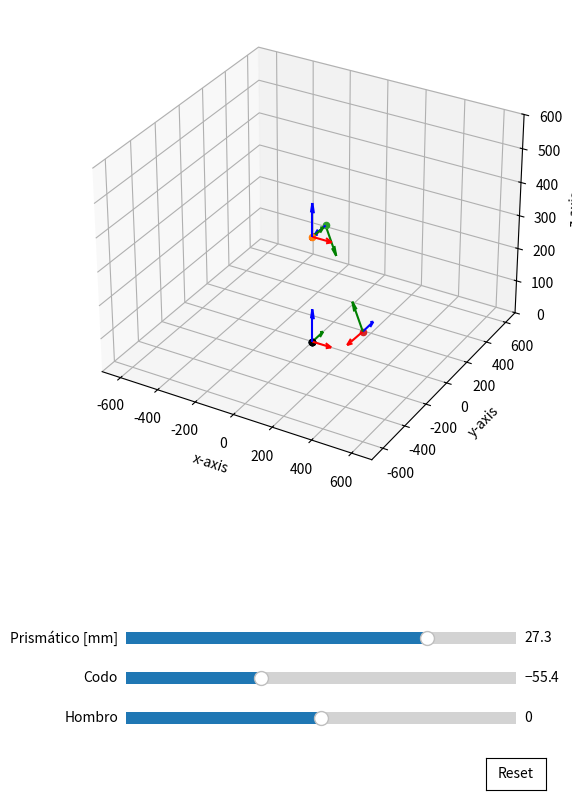

Reproduce this figure in Python.
"""
[redacted]
"""
import time
import numpy as np
import matplotlib.pyplot as plt
from matplotlib.widgets import Slider



#####---------FUNCIONES ÚTILES---------####

"""
Esta función de jacobiano está lista, se modificó con respecto a la del auxiliar 4, para que ahora 
pueda recibir matrices rectangulares, como es en este caso.
Usar solo si lo estima conveniente (depende del método de resolución que elija).
"""
def jacobian(f, x, epsilon=1e-1): 
        n = len(x)
        m = len(f(x))
        jacobian_matrix = np.zeros((m, n))
        f_x = f(x)
        
        for i in range(n):
            perturbation = np.zeros(n)
            perturbation[i] = epsilon
            f_x_plus = f(x + perturbation)
            jacobian_matrix[:, i] = (f_x_plus - f_x) / epsilon
            
        return jacobian_matrix


class SCARAPrisPoseViewer():
    def __init__(self, val_list=[0,0,0]):     
        self.val_list = val_list
        self.poses = np.array([])
        self.ax3 = None

    def get_pose_to_origin(self):
        
        # np.linalg.multi_dot([Z1, X1, ...., Zn, Xn]), para rotaciones: rot_axis(np.deg2rad(self.values_list[i]))

        # Eje del origen
        origen = np.identity(4) 

        # Primer link, del suelo al primer eje
        Z1 = np.linalg.multi_dot([self.translation_z(320), self.rot_z(np.deg2rad(self.val_list[0]))])
        X1 = np.linalg.multi_dot([self.translation_x(0), self.rot_x(np.deg2rad(90))])
        Z2 = np.linalg.multi_dot([self.translation_z(-120), self.rot_z(np.deg2rad(self.val_list[1]-90))])
        X2 = np.linalg.multi_dot([self.translation_x(0), self.rot_x(np.deg2rad(-90))])
        Z3 = np.linalg.multi_dot([self.translation_z(self.val_list[2] + 325), self.rot_z(np.deg2rad(0))])
        X3 = np.linalg.multi_dot([self.translation_x(0), self.rot_x(np.deg2rad(-90))])
        A1 = np.linalg.multi_dot([origen,Z1])
        A2 = np.linalg.multi_dot([A1,X1,Z2])
        A3 = np.linalg.multi_dot([A2,X2,Z3,X3])

        # Agregar las poses de todos los ejes a la lista de poses
        poses = np.array([origen, A1, A2, A3])
        self.poses = poses
        return self.poses

    def translation_x(self,x):
        return np.array([[1, 0, 0, x], [0, 1, 0, 0], [0, 0, 1, 0], [0, 0, 0, 1]])
    
    def translation_y(self,y):
        return np.array([[1, 0, 0, 0], [0, 1, 0, y], [0, 0, 1, 0], [0, 0, 0, 1]])
    
    def translation_z(self, z):
        return np.array([[1, 0, 0, 0], [0, 1, 0, 0], [0, 0, 1, z], [0, 0, 0, 1]])

    def rot_x(self, qx):
        return np.array([[1, 0, 0, 0], [0, np.cos(qx), -np.sin(qx), 0], [0, np.sin(qx), np.cos(qx), 0], [0, 0, 0, 1]])

    def rot_y(self, qy):
        return np.array([[np.cos(qy), 0, np.sin(qy), 0], [0, 1, 0, 0], [-np.sin(qy), 0, np.cos(qy), 0], [0, 0, 0, 1]])

    def rot_z(self, qz):
        return np.array([[np.cos(qz), -np.sin(qz), 0, 0], [np.sin(qz), np.cos(qz), 0, 0], [0, 0, 1, 0], [0, 0, 0, 1]])

    def draw_axes_tf(self, poses, name="", color="k"):
        for pose in poses:
            self.ax3.set_xlim(-700, 700)
            self.ax3.set_ylim(-700, 700)
            self.ax3.set_zlim(0, 600)
            self.ax3.set_xlabel('x-axis')
            self.ax3.set_ylabel('y-axis')
            self.ax3.set_zlabel('z-axis')
            self.ax3.scatter(xs=[0], ys=[0], zs=[0], marker='o', color=color)
            origin_pose = np.transpose(pose)[3, 0:3]            
            x_rot = np.linalg.multi_dot([pose, [1, 0, 0, 0]])
            y_rot = np.linalg.multi_dot([pose, [0, 1, 0, 0]])
            z_rot = np.linalg.multi_dot([pose, [0, 0, 1, 0]])
            self.ax3.quiver(origin_pose[0], origin_pose[1], origin_pose[2], x_rot[0],
                    x_rot[1], x_rot[2], length=100, normalize=True, color='r')
            self.ax3.quiver(origin_pose[0], origin_pose[1], origin_pose[2], y_rot[0],
                    y_rot[1], y_rot[2], length=100, normalize=True, color='g')
            self.ax3.quiver(origin_pose[0], origin_pose[1], origin_pose[2], z_rot[0],
                    z_rot[1], z_rot[2], length=100, normalize=True, color='b')
            self.ax3.scatter(xs=[origin_pose[0]], ys=[origin_pose[1]],
                    zs=[origin_pose[2]], marker='o')


    def slider(self):
        fig = plt.figure(figsize=(6, 8))
        self.ax3 = fig.add_subplot(111, projection='3d', position=[0.1, 0.3, 0.8, 0.8])

        self.draw_axes_tf(self.poses)

        # Creacion de sliders
        self.slider1_ax = plt.axes([0.2, 0.1, 0.65, 0.03])
        self.slider2_ax = plt.axes([0.2, 0.15, 0.65, 0.03])
        self.slider3_ax = plt.axes([0.2, 0.2, 0.65, 0.03])
        resetax = plt.axes([0.8, 0.025, 0.1, 0.04])

        self.slider1 = Slider(self.slider1_ax, 'Hombro', -90, 90, valinit=self.val_list[0])
        self.slider2 = Slider(self.slider2_ax, 'Codo', -180, 180, valinit=self.val_list[1])
        self.slider3 = Slider(self.slider3_ax, 'Prismático [mm]', -50, 50, valinit=self.val_list[2])
        
        # Agregar boton de reseteo
        button = plt.Button(resetax, 'Reset', color='white', hovercolor='0.975')
        button.on_clicked(self.reset)
        self.slider1.on_changed(self.update)
        self.slider2.on_changed(self.update)
        self.slider3.on_changed(self.update)
        plt.show()


        
    def update(self, val):
        # Limpiar el plot
        self.ax3.cla()
        slider_values = np.array([self.slider1.val, self.slider2.val, self.slider3.val])
        self.val_list = slider_values
        self.get_pose_to_origin()
        self.draw_axes_tf(self.poses)
        pass

    # Crear un reset para los sliders
    def reset(self, event):
        self.slider1.reset()
        self.slider2.reset()
        self.slider3.reset()
        self.slider4.reset()
        pass
    """
    Función de cinematica directa
    recibe un array de q's que representan las variables que puede tomar el SCARA prismático
    devuelve un array con las coordenadas x,y,z que representa la posición del efector final
    en el espacio cartesiano 3D
    """

    def forward_kinematics(self, parametros):
        """ Funcionamiento:
        Parametros
            parametros: parametros (angulo o distancia) de los joints en grados o mm.
                    numpy array de forma (3)

        Retorna
            pose: posicion del end effector en mm y orientacion en grados, restringido al workspace del robot.
                    numpy array de forma (3)             
        """
        self.val_list = parametros       
        self.get_pose_to_origin()

        XYZ = np.array([self.poses[3][0][3], self.poses[3][1][3], self.poses[3][2][3]], dtype=float) # Reemplazar por columna correspondiente de la matriz de transformacion homogenea (self.poses)
        # Pose final del end effector
        pose = np.array([XYZ[0], XYZ[1], XYZ[2]])
        return pose


####----------COMPLETAR----------####


    def inverse_kinematics(self, target_pos, q0 = [0, 0, 0]): 
        """
            Parametros
                target_pose: posicion del end effector [x, y, z] en mm
                        lista de ints o floats
                q0: valores iniciales de los joints [q1, q2, q3] en grados o mm
                        lista de ints o floats

            Retorna
                q: parametros (angulo o distancia) de los joints en grados o mm.
                        numpy array de forma (3)

        """
        #Función cinemática directa
        def F(theta):
            self.val_list = theta
            self.get_pose_to_origin()
            XYZ = np.array([self.poses[3][0][3], self.poses[3][1][3], self.poses[3][2][3]], dtype=float)
            f1 = XYZ[0]
            f2 = XYZ[1]
            f3 = XYZ[2]
            return np.array([f1, f2, f3])

        #Método numérico
        def NewtonRaphson(f, q0, target_pos, tol=1e-3, max_iter=1000):
            # 1. Punto de entrada el método
            q = q0 
    
            for _ in range(max_iter):
                # 2. Cálcular el jacobiano
                jacobiano_val = jacobian(f, q)


                # 3. Matriz inversa
                try:
                    inv_jacobiano = np.linalg.inv(jacobiano_val)
                except np.linalg.LinAlgError:
                    #si no es invertible, habrá un error, en ese caso se calcula la pseudoinversa
                    inv_jacobiano = np.linalg.pinv(jacobiano_val)

                # 4. Método Newton Raphson
                if np.abs(np.linalg.det(jacobiano_val)) > tol:
                    q_new = q - inv_jacobiano @ (f(q) - target_pos)

                # Seguro anti divergencia 
                else:
                    q_new = q + np.random.rand(len(q)) # se mueve theta aleatoriamente


                # 5. Condición de convergencia
                if np.linalg.norm(q_new - q) < tol:
                    return q_new 
                q = q_new
            raise ValueError("No se pudo encontrar la solución después de %d iteraciones" % max_iter)

        q = NewtonRaphson(F, q0, target_pos)
        
        return q


#Ejecución del código
if __name__ == "__main__":

    #Configuración de viusalización
    scara = SCARAPrisPoseViewer()
    

    # estimación inicial
    q0 = [0.5, 0.3, 0.2]
    
    # Posición deseada
    target_pos = [200, 120 , 30]
    
    # Cinemática inversa
    inicio = time.time()
    ik = scara.inverse_kinematics(target_pos, q0) 
    print('Cinematica inversa:', ik)
    fin = time.time()
    print('Tiempo de ejecución: ', fin-inicio, '[s]' )

    # Cinemática directa
    dk = scara.forward_kinematics(ik)
    print('Cinematica directa:', dk)

    scara.slider()
